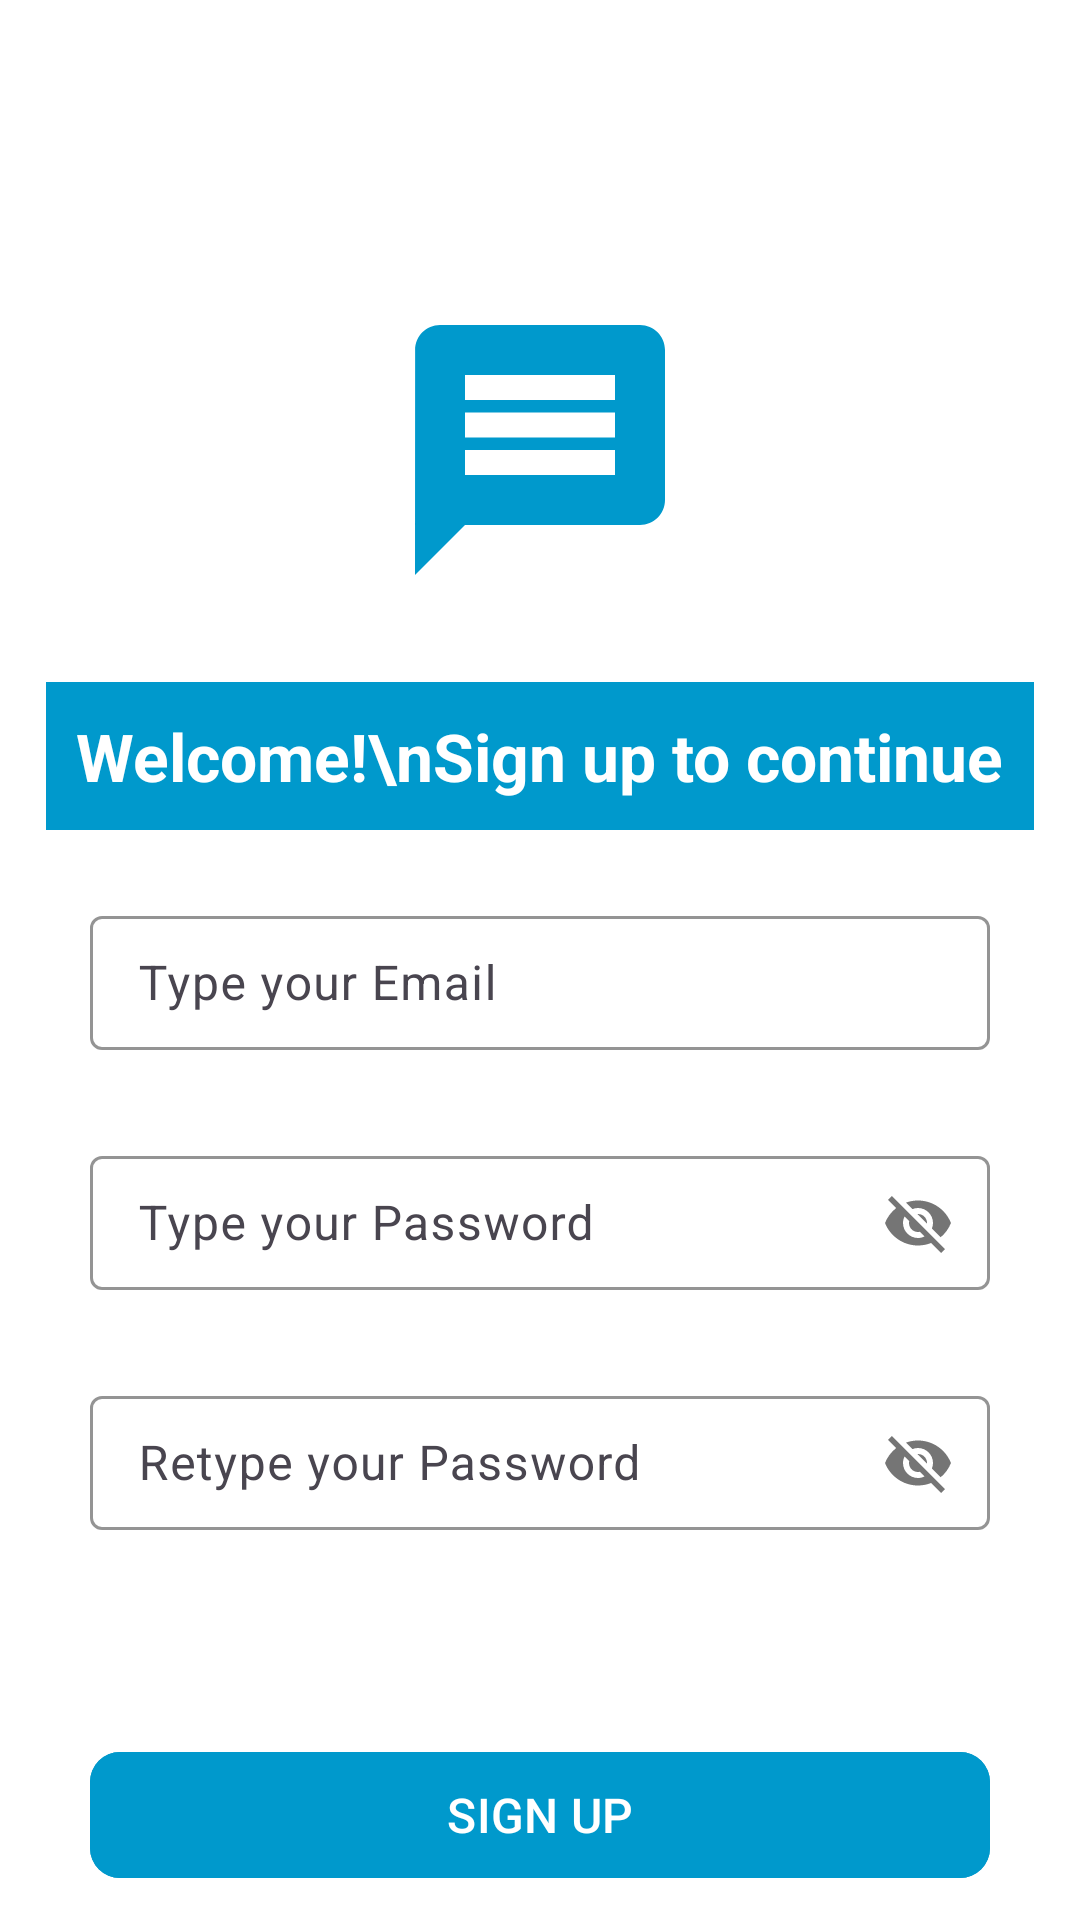

The Android layout XML behind this screen, and the referenced resources:
<!-- AndroidManifest.xml: application theme Theme.NeoChat -->
<!-- res/layout/activity_sign_up.xml -->
<?xml version="1.0" encoding="utf-8"?>
<androidx.constraintlayout.widget.ConstraintLayout xmlns:android="http://schemas.android.com/apk/res/android"
    xmlns:app="http://schemas.android.com/apk/res-auto"
    xmlns:tools="http://schemas.android.com/tools"
    android:layout_width="match_parent"
    android:layout_height="match_parent"
    tools:context=".ui.activities.SignUpActivity">

    <ImageView
        android:id="@+id/imageView2"
        android:layout_width="100dp"
        android:layout_height="100dp"
        android:src="@drawable/ic_baseline_message_24"
        app:layout_constraintBottom_toTopOf="@+id/materialCardView"
        app:layout_constraintEnd_toEndOf="parent"
        app:layout_constraintStart_toStartOf="parent"
        app:layout_constraintTop_toTopOf="parent" />

    <TextView
        android:id="@+id/textView"
        android:layout_width="wrap_content"
        android:layout_height="wrap_content"
        android:layout_marginTop="24dp"
        android:layout_marginBottom="20dp"
        android:background="#0099CC"
        android:padding="10dp"
        android:text="Welcome!\nSign up to continue"
        android:textColor="@color/white"
        android:textSize="22sp"
        android:textStyle="bold"
        app:layout_constraintBottom_toTopOf="@+id/materialCardView"
        app:layout_constraintEnd_toEndOf="parent"
        app:layout_constraintStart_toStartOf="parent"
        app:layout_constraintTop_toBottomOf="@+id/imageView2" />

    <com.google.android.material.textfield.TextInputLayout
        android:id="@+id/materialCardView"
        android:layout_width="300dp"
        android:layout_height="50dp"
        android:layout_marginTop="300dp"
        app:boxStrokeColor="#0099CC"
        app:hintTextColor="#0099CC"
        app:layout_constraintEnd_toEndOf="parent"
        app:layout_constraintStart_toStartOf="parent"
        app:layout_constraintTop_toTopOf="parent">

        <com.google.android.material.textfield.TextInputEditText
            android:id="@+id/email_input"
            style="@style/Widget.Material3.TextInputEditText.OutlinedBox.Dense"
            android:layout_width="match_parent"
            android:layout_height="match_parent"
            android:hint="Type your Email"
            android:textColor="@color/black"
            android:textSize="16sp" />

    </com.google.android.material.textfield.TextInputLayout>

    <com.google.android.material.textfield.TextInputLayout
        android:id="@+id/textInputLayout"
        android:layout_width="300dp"
        android:layout_height="50dp"
        android:layout_marginTop="30dp"
        app:boxStrokeColor="#0099CC"
        app:hintTextColor="#0099CC"
        app:layout_constraintEnd_toEndOf="parent"
        app:layout_constraintStart_toStartOf="parent"
        app:layout_constraintTop_toBottomOf="@+id/materialCardView"
        app:passwordToggleEnabled="true">

        <com.google.android.material.textfield.TextInputEditText
            android:id="@+id/password_input"
            style="@style/Widget.Material3.TextInputEditText.OutlinedBox.Dense"
            android:layout_width="match_parent"
            android:layout_height="match_parent"
            android:hint="Type your Password"
            android:textColor="@color/black"
            android:textSize="16sp" />

    </com.google.android.material.textfield.TextInputLayout>

    <com.google.android.material.textfield.TextInputLayout
        android:id="@+id/textInputLayout2"
        android:layout_width="300dp"
        android:layout_height="50dp"
        android:layout_marginTop="30dp"
        app:boxStrokeColor="#0099CC"
        app:hintTextColor="#0099CC"
        app:layout_constraintEnd_toEndOf="parent"
        app:layout_constraintStart_toStartOf="parent"
        app:layout_constraintTop_toBottomOf="@+id/textInputLayout"
        app:passwordToggleEnabled="true">

        <com.google.android.material.textfield.TextInputEditText
            android:id="@+id/password_retype_input"
            style="@style/Widget.Material3.TextInputEditText.OutlinedBox.Dense"
            android:layout_width="match_parent"
            android:layout_height="wrap_content"
            android:hint="Retype your Password"
            android:textColor="@color/black"
            android:textSize="16sp" />

    </com.google.android.material.textfield.TextInputLayout>

    <com.google.android.material.button.MaterialButton
        android:id="@+id/sign_up_btn"
        android:layout_width="300dp"
        android:layout_height="50dp"
        android:layout_marginTop="70dp"
        android:backgroundTint="@android:color/holo_blue_dark"
        android:text="Sign Up"
        android:textAllCaps="true"
        android:textColor="@color/white"
        android:textSize="16sp"
        app:cornerRadius="10dp"
        app:layout_constraintEnd_toEndOf="parent"
        app:layout_constraintStart_toStartOf="parent"
        app:layout_constraintTop_toBottomOf="@+id/textInputLayout2" />

    <com.google.android.material.card.MaterialCardView
        android:id="@+id/sign_with_google"
        android:layout_width="300dp"
        android:layout_height="48dp"
        android:layout_marginTop="10dp"
        app:cardBackgroundColor="@color/white"
        android:textAllCaps="true"
        android:textSize="16sp"
        app:cornerRadius="10dp"
        android:background="?android:selectableItemBackground"
        app:layout_constraintEnd_toEndOf="parent"
        app:layout_constraintStart_toStartOf="parent"
        app:layout_constraintTop_toBottomOf="@+id/sign_up_btn"
        app:strokeColor="@android:color/holo_blue_dark"
        app:strokeWidth="1dp" >

        <FrameLayout
            android:layout_width="match_parent"
            android:layout_height="match_parent">

            <ImageView
                android:layout_width="24dp"
                android:layout_height="24dp"
                android:layout_gravity="center_vertical"
                android:layout_marginStart="12dp"
                android:src="@drawable/google_icon_logo_svgrepo_com"/>

            <TextView
                android:layout_width="wrap_content"
                android:layout_height="wrap_content"
                android:text="Sign up with Google"
                android:textAllCaps="false"
                android:textColor="@android:color/holo_blue_dark"
                android:textStyle="bold"
                android:textSize="16sp"
                android:layout_gravity="center"/>

        </FrameLayout>

    </com.google.android.material.card.MaterialCardView>

    <com.google.android.material.textview.MaterialTextView
        android:id="@+id/already_sign_txt"
        android:layout_width="wrap_content"
        android:layout_height="wrap_content"
        android:layout_marginTop="16dp"
        android:background="?android:selectableItemBackground"
        android:text="Already Registered, Sign In"
        android:textColor="@color/black"
        android:textSize="16sp"
        app:layout_constraintEnd_toEndOf="parent"
        app:layout_constraintStart_toStartOf="parent"
        app:layout_constraintTop_toBottomOf="@+id/sign_with_google" />


</androidx.constraintlayout.widget.ConstraintLayout>
<!-- resources referenced by this layout -->
<resources>
  <color name="black">#FF000000</color>
  <color name="white">#FFFFFFFF</color>
  <!-- drawable google_icon_logo_svgrepo_com (drawable) -->
  <vector xmlns:android="http://schemas.android.com/apk/res/android"
      android:width="262dp"
      android:height="262dp"
      android:viewportWidth="262"
      android:viewportHeight="262">
    <path
        android:pathData="M258.88,133.45c0,-10.73 -0.87,-18.57 -2.76,-26.69L133.55,106.76v48.45h71.95c-1.45,12.04 -9.28,30.17 -26.69,42.36l-0.24,1.62 38.76,30.02 2.68,0.27c24.66,-22.77 38.88,-56.28 38.88,-96.03"
        android:fillColor="#4285F4"/>
    <path
        android:pathData="M133.55,261.1c35.25,0 64.84,-11.6 86.45,-31.62l-41.2,-31.91c-11.02,7.69 -25.82,13.06 -45.26,13.06 -34.52,0 -63.82,-22.77 -74.27,-54.25l-1.53,0.13 -40.3,31.19 -0.53,1.47C38.39,231.8 82.49,261.1 133.55,261.1"
        android:fillColor="#34A853"/>
    <path
        android:pathData="M59.28,156.37c-2.76,-8.12 -4.35,-16.83 -4.35,-25.82 0,-8.99 1.6,-17.7 4.21,-25.82l-0.07,-1.73L18.26,71.31l-1.34,0.63C8.08,89.64 3,109.52 3,130.55s5.08,40.9 13.93,58.6l42.36,-32.78"
        android:fillColor="#FBBC05"/>
    <path
        android:pathData="M133.55,50.48c24.51,0 41.05,10.59 50.48,19.44l36.84,-35.97C198.24,12.91 168.8,0 133.55,0 82.49,0 38.39,29.3 16.92,71.95l42.21,32.78c10.59,-31.48 39.89,-54.25 74.41,-54.25"
        android:fillColor="#EB4335"/>
  </vector>
  <!-- drawable ic_baseline_message_24 (drawable) -->
  <vector android:autoMirrored="true" android:height="24dp"
      android:tint="#0099CC" android:viewportHeight="24"
      android:viewportWidth="24" android:width="24dp" xmlns:android="http://schemas.android.com/apk/res/android">
      <path android:fillColor="@android:color/white" android:pathData="M20,2L4,2c-1.1,0 -1.99,0.9 -1.99,2L2,22l4,-4h14c1.1,0 2,-0.9 2,-2L22,4c0,-1.1 -0.9,-2 -2,-2zM18,14L6,14v-2h12v2zM18,11L6,11L6,9h12v2zM18,8L6,8L6,6h12v2z"/>
  </vector>
  <style name="Theme.NeoChat" parent="Theme.Material3.Light.NoActionBar">
  
          <item name="android:windowTranslucentStatus">true</item>
          <item name="windowActionBar">false</item>
          <item name="windowNoTitle">true</item>
          <item name="windowActionBarOverlay">false</item>
  
          <item name="android:colorBackground">@color/white</item>
          <item name="android:colorPrimaryDark">#414750</item>
          <item name="android:colorPrimary">#486EA6</item>
          <item name="android:navigationBarColor">#000000</item>
          <item name="android:windowContentOverlay">@null</item>
  
          
          <item name="colorPrimary">@color/purple_500</item>
          <item name="colorPrimaryVariant">@color/purple_700</item>
          <item name="colorOnPrimary">@color/white</item>
          
          <item name="colorSecondary">@color/teal_200</item>
          <item name="colorSecondaryVariant">@color/teal_700</item>
          <item name="colorOnSecondary">@color/black</item>
          
          <item name="android:statusBarColor">?attr/colorPrimaryVariant</item>
          
      </style>
  <color name="purple_500">#FF6200EE</color>
  <color name="purple_700">#FF3700B3</color>
  <color name="teal_200">#FF03DAC5</color>
  <color name="teal_700">#FF018786</color>
</resources>
